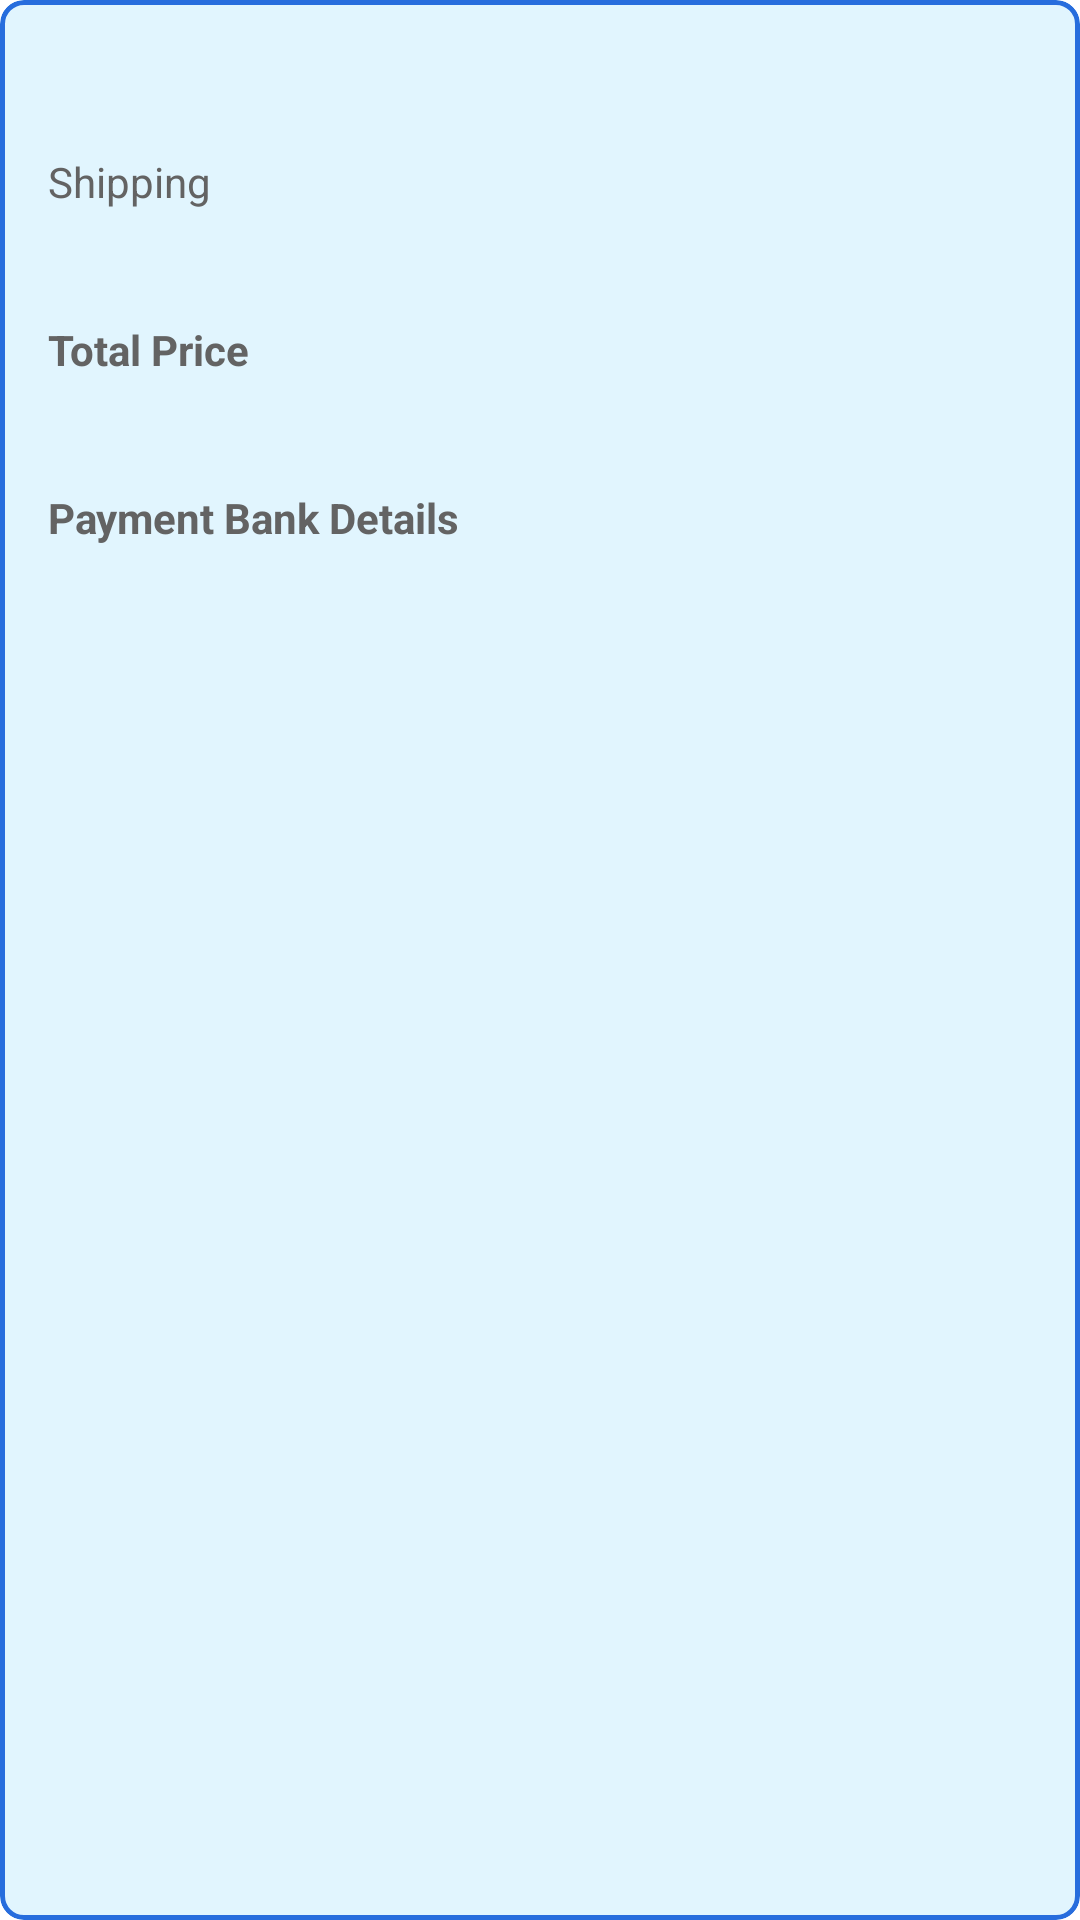

Android layout source for this screen:
<!-- AndroidManifest.xml: application theme Theme.UncleCity -->
<!-- res/layout/layout_price_card.xml -->
<?xml version="1.0" encoding="utf-8"?>
<com.google.android.material.card.MaterialCardView xmlns:android="http://schemas.android.com/apk/res/android"
    xmlns:app="http://schemas.android.com/apk/res-auto"
    xmlns:tools="http://schemas.android.com/tools"
    android:id="@+id/ad_card"
    android:layout_width="match_parent"
    android:layout_height="wrap_content"
    android:clickable="false"
    android:focusable="true"
    app:cardElevation="0dp"
    app:cardCornerRadius="8dp"
    android:backgroundTint="@color/background"
    app:strokeColor="@color/primary_color"
    app:strokeWidth="1.5dp">

    <androidx.constraintlayout.widget.ConstraintLayout
        android:layout_width="match_parent"
        android:layout_height="wrap_content"
        android:padding="16dp">

        <TextView
            android:id="@+id/price_items_count"
            android:layout_width="0dp"
            android:layout_height="wrap_content"
            android:textColor="@color/dark_gray"
            app:layout_constraintStart_toStartOf="parent"
            app:layout_constraintTop_toTopOf="parent"
            tools:text="Items(3)" />

        <TextView
            android:id="@+id/items_price"
            android:layout_width="wrap_content"
            android:layout_height="wrap_content"
            android:textColor="@color/black"
            app:layout_constraintBottom_toBottomOf="@+id/price_items_count"
            app:layout_constraintEnd_toEndOf="parent"
            app:layout_constraintTop_toTopOf="@+id/price_items_count"
            tools:text="$123.45" />

        <TextView
            android:id="@+id/price_shipping_label_tv"
            android:layout_width="0dp"
            android:layout_height="wrap_content"
            android:layout_marginTop="16dp"
            android:text="@string/price_card_shipping_label_string"
            android:textColor="@color/dark_gray"
            app:layout_constraintStart_toStartOf="parent"
            app:layout_constraintTop_toBottomOf="@id/price_items_count" />

        <TextView
            android:id="@+id/shipping_price"
            android:layout_width="wrap_content"
            android:layout_height="wrap_content"
            android:textColor="@color/black"
            app:layout_constraintBottom_toBottomOf="@+id/price_shipping_label_tv"
            app:layout_constraintEnd_toEndOf="parent"
            app:layout_constraintTop_toTopOf="@+id/price_shipping_label_tv"
            tools:text="$123.45" />

        <ImageView
            android:id="@+id/card_dotted_divider"
            android:layout_width="match_parent"
            android:layout_height="5dp"
            android:layout_marginTop="16dp"
            android:contentDescription="@string/price_card_divider_desc"
            android:layerType="software"
            app:layout_constraintEnd_toEndOf="parent"
            app:layout_constraintStart_toStartOf="parent"
            app:layout_constraintTop_toBottomOf="@+id/price_shipping_label_tv"
            app:srcCompat="@drawable/dotted_line_drawable" />

        <TextView
            android:id="@+id/price_total_label_tv"
            android:layout_width="0dp"
            android:layout_height="wrap_content"
            android:layout_marginTop="16dp"
            android:text="@string/price_card_total_label_text"
            android:textColor="@color/dark_gray"
            android:textStyle="bold"
            app:layout_constraintStart_toStartOf="parent"
            app:layout_constraintTop_toBottomOf="@id/card_dotted_divider" />

        <TextView
            android:id="@+id/total_price"
            android:layout_width="wrap_content"
            android:layout_height="wrap_content"
            android:textColor="@color/primary_color"
            android:textStyle="bold"
            app:layout_constraintBottom_toBottomOf="@+id/price_total_label_tv"
            app:layout_constraintEnd_toEndOf="parent"
            app:layout_constraintTop_toTopOf="@+id/price_total_label_tv"
            tools:text="R123.45" />
        <ImageView
            android:id="@+id/card_dotted_divider2"
            android:layout_width="match_parent"
            android:layout_height="5dp"
            android:layout_marginTop="16dp"
            android:contentDescription="@string/price_card_divider_desc"
            android:layerType="software"
            app:layout_constraintEnd_toEndOf="parent"
            app:layout_constraintStart_toStartOf="parent"
            app:layout_constraintTop_toBottomOf="@+id/total_price"
            app:srcCompat="@drawable/dotted_line_drawable" />

        <TextView
            android:id="@+id/bank_details_label_tv"
            android:layout_width="0dp"
            android:layout_height="wrap_content"
            android:layout_marginTop="16dp"
            android:text="Payment Bank Details"
            android:textColor="@color/dark_gray"
            android:textStyle="bold"
            app:layout_constraintStart_toStartOf="parent"
            app:layout_constraintTop_toBottomOf="@id/card_dotted_divider2" />

        <TextView
            android:id="@+id/bank_details"
            android:layout_width="0dp"
            android:layout_height="wrap_content"
            android:textColor="@color/primary_color"
            android:textStyle="bold"
            android:layout_marginStart="40dp"
            app:layout_constraintBottom_toBottomOf="parent"
            app:layout_constraintEnd_toEndOf="parent"
            app:layout_constraintStart_toEndOf="@+id/bank_details_label_tv"
            app:layout_constraintTop_toTopOf="@+id/bank_details_label_tv"
            tools:text="R123.45\nddd\nd\dvdvdsvdsvdszvdsv" />
    </androidx.constraintlayout.widget.ConstraintLayout>

</com.google.android.material.card.MaterialCardView>
<!-- resources referenced by this layout -->
<resources>
  <color name="background">#E1F5FE</color>
  <color name="black">#FF000000</color>
  <color name="dark_gray">#636363</color>
  <color name="primary_color">#276DDD</color>
  <string name="price_card_divider_desc">Divider Line</string>
  <string name="price_card_shipping_label_string">Shipping</string>
  <string name="price_card_total_label_text">Total Price</string>
  <style name="Theme.UncleCity" parent="Theme.MaterialComponents.Light.NoActionBar">
          
          <item name="colorPrimary">@color/primary_color</item>
          <item name="colorPrimaryVariant">@color/blue_700</item>
          <item name="colorOnPrimary">@color/white</item>
          
          <item name="colorSecondary">@color/primary_color</item>
          <item name="colorSecondaryVariant">@color/blue_500</item>
          <item name="colorOnSecondary">@color/white</item>
          
          <item name="android:statusBarColor">@color/background</item>
          
          <item name="android:windowLightStatusBar">true</item>
      </style>
  <color name="blue_700">#0288D1</color>
  <color name="white">#FFFFFFFF</color>
  <color name="blue_500">#03A9F4</color>
</resources>
